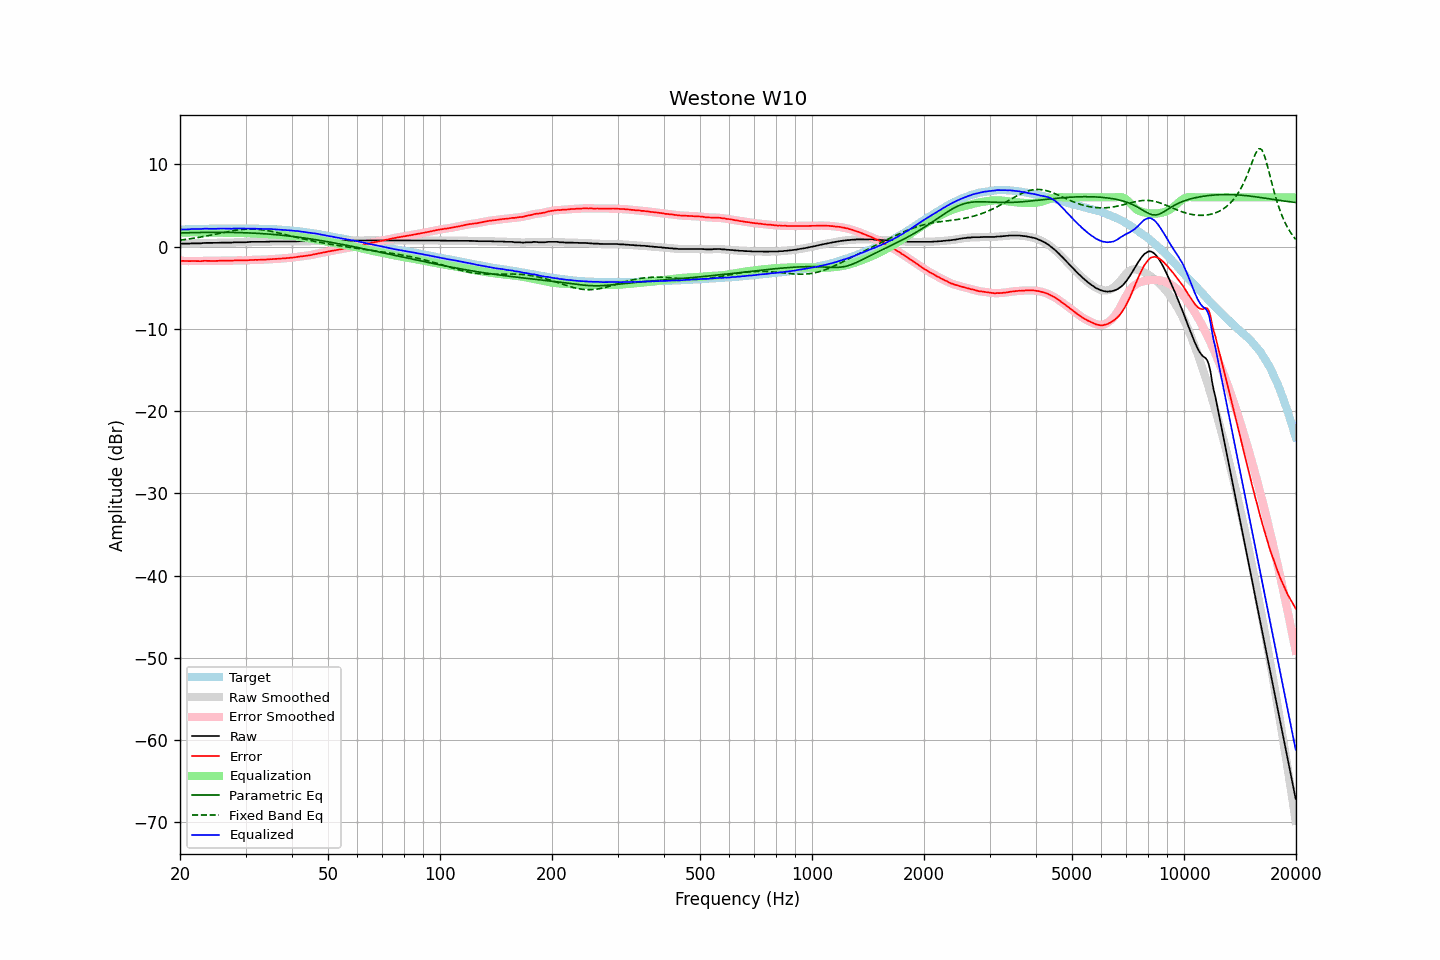

The table this chart was drawn from, first rows:
frequency, raw, error, smoothed, error_smoothed, equalization, parametric_eq, fixed_band_eq, equalized_raw, equalized_smoothed, target
20.00, 0.35, -1.73, 0.36, -1.72, 1.72, 1.68, 0.80, 2.07, 2.08, 2.08
20.20, 0.37, -1.71, 0.37, -1.72, 1.72, 1.68, 0.82, 2.10, 2.09, 2.09
20.40, 0.37, -1.72, 0.37, -1.72, 1.73, 1.69, 0.85, 2.10, 2.10, 2.10
20.61, 0.37, -1.73, 0.37, -1.73, 1.73, 1.69, 0.87, 2.10, 2.11, 2.11
20.81, 0.37, -1.73, 0.37, -1.74, 1.74, 1.70, 0.90, 2.11, 2.11, 2.11
21.02, 0.37, -1.74, 0.37, -1.74, 1.74, 1.70, 0.93, 2.11, 2.11, 2.12
21.23, 0.37, -1.75, 0.38, -1.74, 1.74, 1.71, 0.96, 2.11, 2.12, 2.13
21.44, 0.40, -1.74, 0.40, -1.74, 1.74, 1.71, 0.99, 2.15, 2.14, 2.15
21.66, 0.41, -1.73, 0.41, -1.74, 1.75, 1.71, 1.02, 2.16, 2.15, 2.14
21.87, 0.41, -1.74, 0.41, -1.74, 1.75, 1.72, 1.05, 2.16, 2.16, 2.15
22.09, 0.41, -1.74, 0.41, -1.74, 1.75, 1.72, 1.08, 2.16, 2.16, 2.15
22.31, 0.41, -1.75, 0.41, -1.75, 1.74, 1.73, 1.11, 2.16, 2.15, 2.16
22.54, 0.41, -1.75, 0.41, -1.75, 1.74, 1.73, 1.15, 2.15, 2.15, 2.16
22.76, 0.41, -1.76, 0.42, -1.75, 1.74, 1.73, 1.18, 2.15, 2.16, 2.17
22.99, 0.44, -1.73, 0.44, -1.73, 1.73, 1.73, 1.22, 2.17, 2.17, 2.17
23.22, 0.46, -1.71, 0.45, -1.72, 1.73, 1.74, 1.25, 2.19, 2.18, 2.17
23.45, 0.46, -1.72, 0.46, -1.71, 1.73, 1.74, 1.29, 2.19, 2.19, 2.18
23.69, 0.46, -1.72, 0.46, -1.71, 1.73, 1.74, 1.33, 2.19, 2.19, 2.18
23.92, 0.46, -1.72, 0.46, -1.72, 1.73, 1.74, 1.37, 2.19, 2.19, 2.18
24.16, 0.46, -1.73, 0.46, -1.73, 1.72, 1.74, 1.41, 2.19, 2.19, 2.19
24.40, 0.46, -1.74, 0.46, -1.73, 1.72, 1.75, 1.44, 2.19, 2.19, 2.20
24.65, 0.46, -1.74, 0.46, -1.74, 1.72, 1.75, 1.49, 2.19, 2.19, 2.20
24.89, 0.46, -1.73, 0.46, -1.73, 1.72, 1.75, 1.53, 2.18, 2.19, 2.20
25.14, 0.47, -1.72, 0.47, -1.72, 1.72, 1.75, 1.57, 2.19, 2.19, 2.20
25.39, 0.48, -1.71, 0.49, -1.71, 1.71, 1.75, 1.61, 2.20, 2.20, 2.19
25.65, 0.50, -1.69, 0.50, -1.70, 1.71, 1.75, 1.65, 2.21, 2.20, 2.19
25.91, 0.50, -1.69, 0.50, -1.69, 1.70, 1.75, 1.69, 2.21, 2.21, 2.19
26.16, 0.50, -1.70, 0.50, -1.69, 1.70, 1.75, 1.73, 2.20, 2.20, 2.20
26.43, 0.50, -1.70, 0.50, -1.70, 1.70, 1.75, 1.77, 2.20, 2.20, 2.20
26.69, 0.50, -1.70, 0.50, -1.70, 1.69, 1.74, 1.81, 2.20, 2.20, 2.20
26.96, 0.50, -1.70, 0.50, -1.70, 1.69, 1.74, 1.85, 2.19, 2.19, 2.20
27.23, 0.50, -1.70, 0.50, -1.70, 1.69, 1.74, 1.88, 2.19, 2.19, 2.20
27.50, 0.50, -1.69, 0.51, -1.69, 1.68, 1.74, 1.92, 2.19, 2.19, 2.20
27.77, 0.52, -1.68, 0.52, -1.68, 1.68, 1.73, 1.95, 2.20, 2.20, 2.21
28.05, 0.54, -1.66, 0.53, -1.67, 1.68, 1.73, 1.98, 2.22, 2.21, 2.20
28.33, 0.54, -1.66, 0.54, -1.66, 1.67, 1.73, 2.01, 2.21, 2.22, 2.20
28.62, 0.54, -1.66, 0.54, -1.66, 1.67, 1.72, 2.04, 2.21, 2.21, 2.20
28.90, 0.54, -1.67, 0.54, -1.67, 1.67, 1.72, 2.06, 2.21, 2.21, 2.21
29.19, 0.54, -1.67, 0.54, -1.67, 1.67, 1.71, 2.09, 2.21, 2.21, 2.21
29.48, 0.54, -1.67, 0.54, -1.67, 1.66, 1.70, 2.11, 2.20, 2.20, 2.21
29.78, 0.54, -1.66, 0.54, -1.67, 1.66, 1.70, 2.12, 2.20, 2.20, 2.21
30.08, 0.54, -1.67, 0.55, -1.66, 1.65, 1.69, 2.13, 2.19, 2.20, 2.21
30.38, 0.56, -1.64, 0.56, -1.65, 1.64, 1.68, 2.14, 2.20, 2.20, 2.20
30.68, 0.57, -1.63, 0.57, -1.63, 1.63, 1.68, 2.15, 2.20, 2.21, 2.20
30.99, 0.59, -1.61, 0.59, -1.61, 1.62, 1.67, 2.15, 2.21, 2.21, 2.20
31.30, 0.59, -1.61, 0.59, -1.60, 1.61, 1.66, 2.15, 2.20, 2.20, 2.20
31.61, 0.59, -1.60, 0.59, -1.60, 1.60, 1.65, 2.14, 2.20, 2.20, 2.20
31.93, 0.59, -1.59, 0.59, -1.60, 1.60, 1.64, 2.13, 2.19, 2.19, 2.18
32.24, 0.59, -1.60, 0.59, -1.59, 1.59, 1.63, 2.12, 2.19, 2.19, 2.19
32.57, 0.59, -1.59, 0.59, -1.59, 1.59, 1.62, 2.10, 2.18, 2.18, 2.18
32.89, 0.59, -1.58, 0.59, -1.59, 1.59, 1.61, 2.08, 2.18, 2.18, 2.18
33.22, 0.59, -1.58, 0.59, -1.58, 1.58, 1.59, 2.06, 2.17, 2.17, 2.17
33.55, 0.59, -1.58, 0.59, -1.58, 1.57, 1.58, 2.03, 2.16, 2.17, 2.17
33.89, 0.59, -1.58, 0.60, -1.57, 1.56, 1.57, 2.00, 2.15, 2.16, 2.17
34.23, 0.61, -1.54, 0.61, -1.55, 1.55, 1.55, 1.97, 2.16, 2.16, 2.16
34.57, 0.61, -1.54, 0.62, -1.54, 1.54, 1.54, 1.94, 2.15, 2.16, 2.15
34.92, 0.63, -1.51, 0.63, -1.52, 1.53, 1.52, 1.90, 2.16, 2.15, 2.14
35.27, 0.63, -1.52, 0.63, -1.51, 1.51, 1.51, 1.86, 2.15, 2.14, 2.15
35.62, 0.63, -1.49, 0.63, -1.50, 1.50, 1.49, 1.82, 2.13, 2.13, 2.13
35.97, 0.63, -1.49, 0.63, -1.49, 1.49, 1.48, 1.78, 2.12, 2.12, 2.12
... 635 more rows
